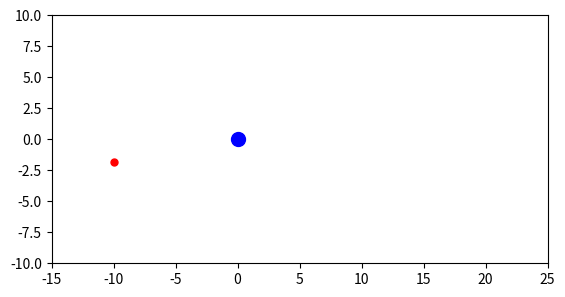

The script that saved this image:
import numpy as np
import matplotlib.pyplot as plt
from matplotlib.animation import FuncAnimation

G = 1000 # gravity strength
dt = 1e-5

# Planet
planet_pos = np.array([0.0, 0.0])
planet_vel = np.array([1.0, 0.0])   # moving to the right

# Spacecraft
ship_pos = np.array([-10.0, -2.0])
#ship_vel = np.array([.0, 7.0])

ship_speed = 7.0
angle = 90    # launch angle in degrees

ship_vel= np.array([ship_speed * np.cos(angle * np.pi/180),
                    ship_speed * np.sin(angle * np.pi/180)])

planet_path = []
ship_path = []

fig, ax = plt.subplots()
ax.set_xlim(-15, 25)
ax.set_ylim(-10, 10)
ax.set_aspect('equal')

planet_dot, = ax.plot([], [], 'bo', markersize=10)
ship_dot, = ax.plot([], [], 'ro', markersize=5)
planet_line, = ax.plot([], [], 'b--', alpha=0.5)
ship_line, = ax.plot([], [], 'r-')

STEPS_PER_FRAME = 1000

def update(frame):
    global planet_pos, ship_pos, ship_vel

    for _ in range(STEPS_PER_FRAME):
        planet_pos += planet_vel * dt # move the planet

        # Gravity on spacecraft
        r = planet_pos - ship_pos
        dist = np.linalg.norm(r)
        accel = G * r / dist**3

        ship_vel += accel * dt
        ship_pos += ship_vel * dt # move the ship

    planet_path.append(planet_pos.copy())
    ship_path.append(ship_pos.copy())

    pp = np.array(planet_path)
    sp = np.array(ship_path)

    planet_dot.set_data([planet_pos[0]], [planet_pos[1]])
    ship_dot.set_data([ship_pos[0]], [ship_pos[1]])

    planet_line.set_data(pp[:, 0], pp[:, 1])
    ship_line.set_data(sp[:, 0], sp[:, 1])

    return planet_dot, ship_dot, planet_line, ship_line

ani = FuncAnimation(fig, update, frames=3000, interval=1, blit=True)
plt.show()
